Run: headless pygame with SDL's dummy video driver; simulated clock (each Clock.tick advances the game by its frame time, no real sleeping); random seed 0; keys injected as events and as key.get_pressed() state; no mouse input.
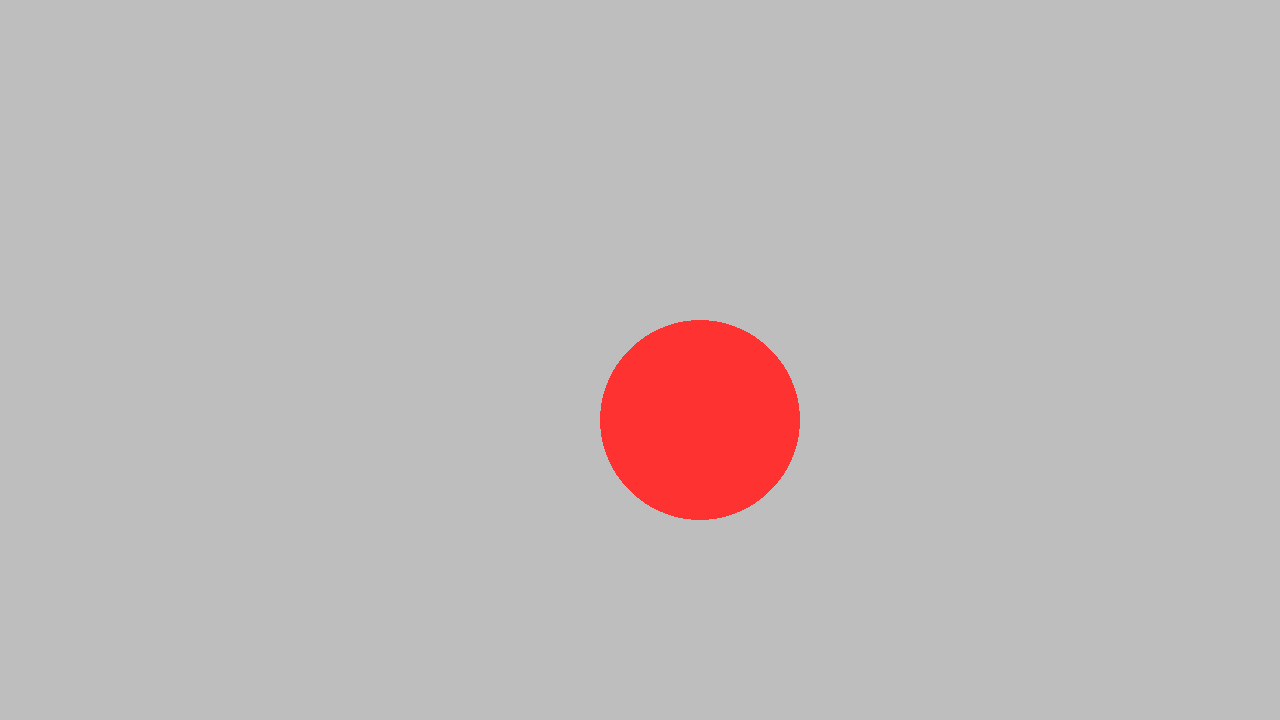
Frame 1 of 4 · flips 1–60 · no input
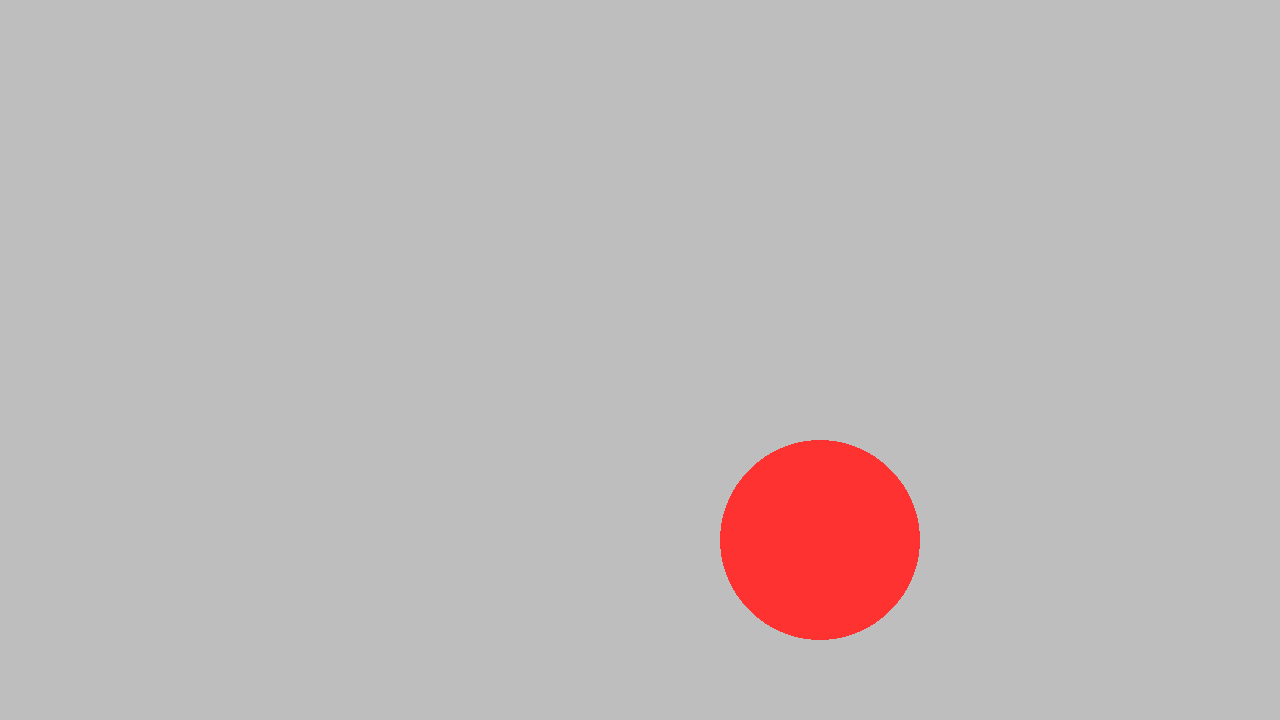
Frame 2 of 4 · flips 61–180 · tapped SPACE, RETURN · held RIGHT (→), D
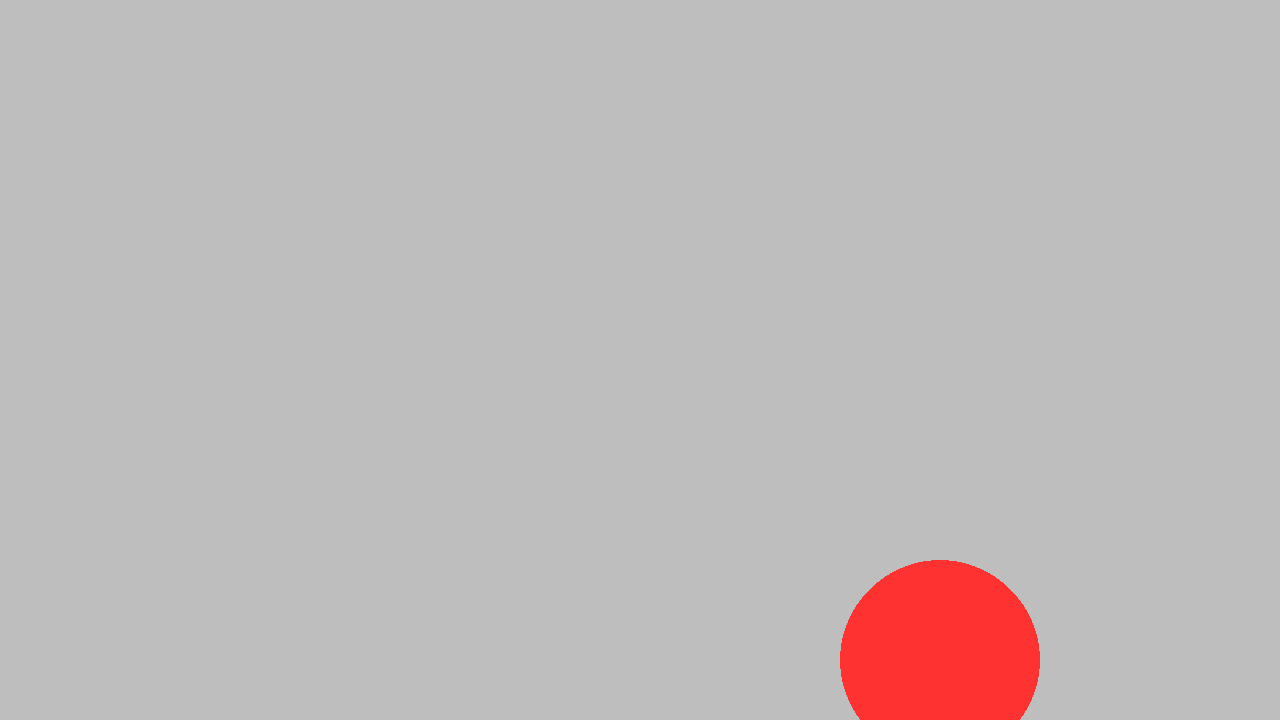
Frame 3 of 4 · flips 181–300 · held DOWN (↓), S
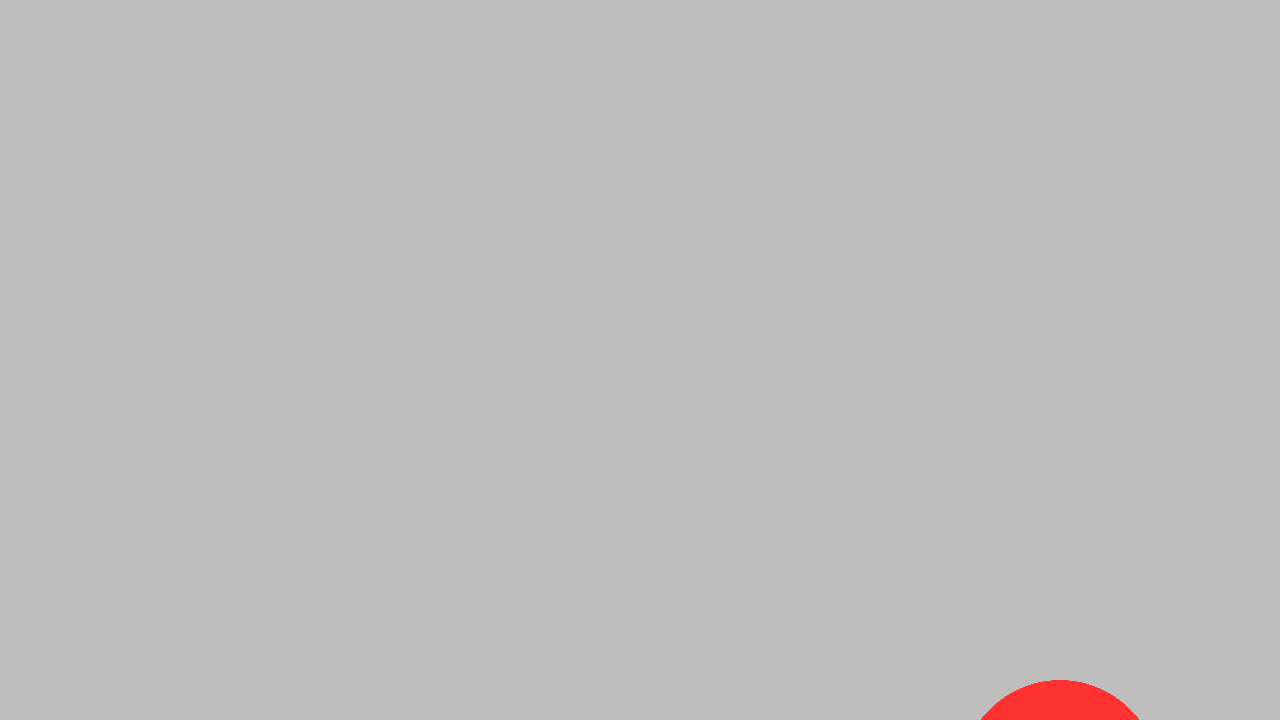
Frame 4 of 4 · flips 301–420 · held LEFT (←), A, UP (↑), W

The pygame program that drew these frames:

#lab1
 # Example file showing a basic pygame "game loop"
import pygame
from pygame.draw import circle, line , rect
from pygame.math import Vector2
width = 1280
height = 720


# pygame setup
pygame.init()
screen = pygame.display.set_mode((width, height))
clock = pygame.time.Clock()
running = True

radius = 100
color_red= (255,50,50)
position = Vector2(width/2,height/2)
vel = Vector2(0,0)
acc = Vector2(1,1)
acc.x =1
acc.y =1

while running:
    # poll for events
    # pygame.QUIT event means the user clicked X to close your window
    for event in pygame.event.get():
        if event.type == pygame.QUIT:
            running = False

    # fill the screen with a color to wipe away anything from last frame
    screen.fill("grey")
    # RENDER YOUR GAME HERE

    # vel.x = vel.x + acc.x
    # vel.y = vel.y + acc.y
    vel = vel+acc
    # position.x = position.x + vel.x
    # position.y = position.y + vel.y
    position = position+vel
    circle(screen, color_red , position , radius)

    acc.x = 0 
    acc.y = 0
    # to stop acc from increasing. Learn more

    # line(screen , (50,50,0), (300,600) , (1000, 600))
    # line(screen , (50,0,0), (300,600) , (500, 300))
    # line(screen , (50,0,0), (1000,600) , (500, 300))
    # pygame.draw.rect(screen, (0,0,0), (width/2,height/2,100,60), width=0, border_radius=0, border_top_left_radius=-1, border_top_right_radius=-1, border_bottom_left_radius=-1, border_bottom_right_radius=-1)
    

    # flip() the display to put your work on screen
    pygame.display.flip()

    clock.tick(60)  # limits FPS to 60

    

pygame.quit()
